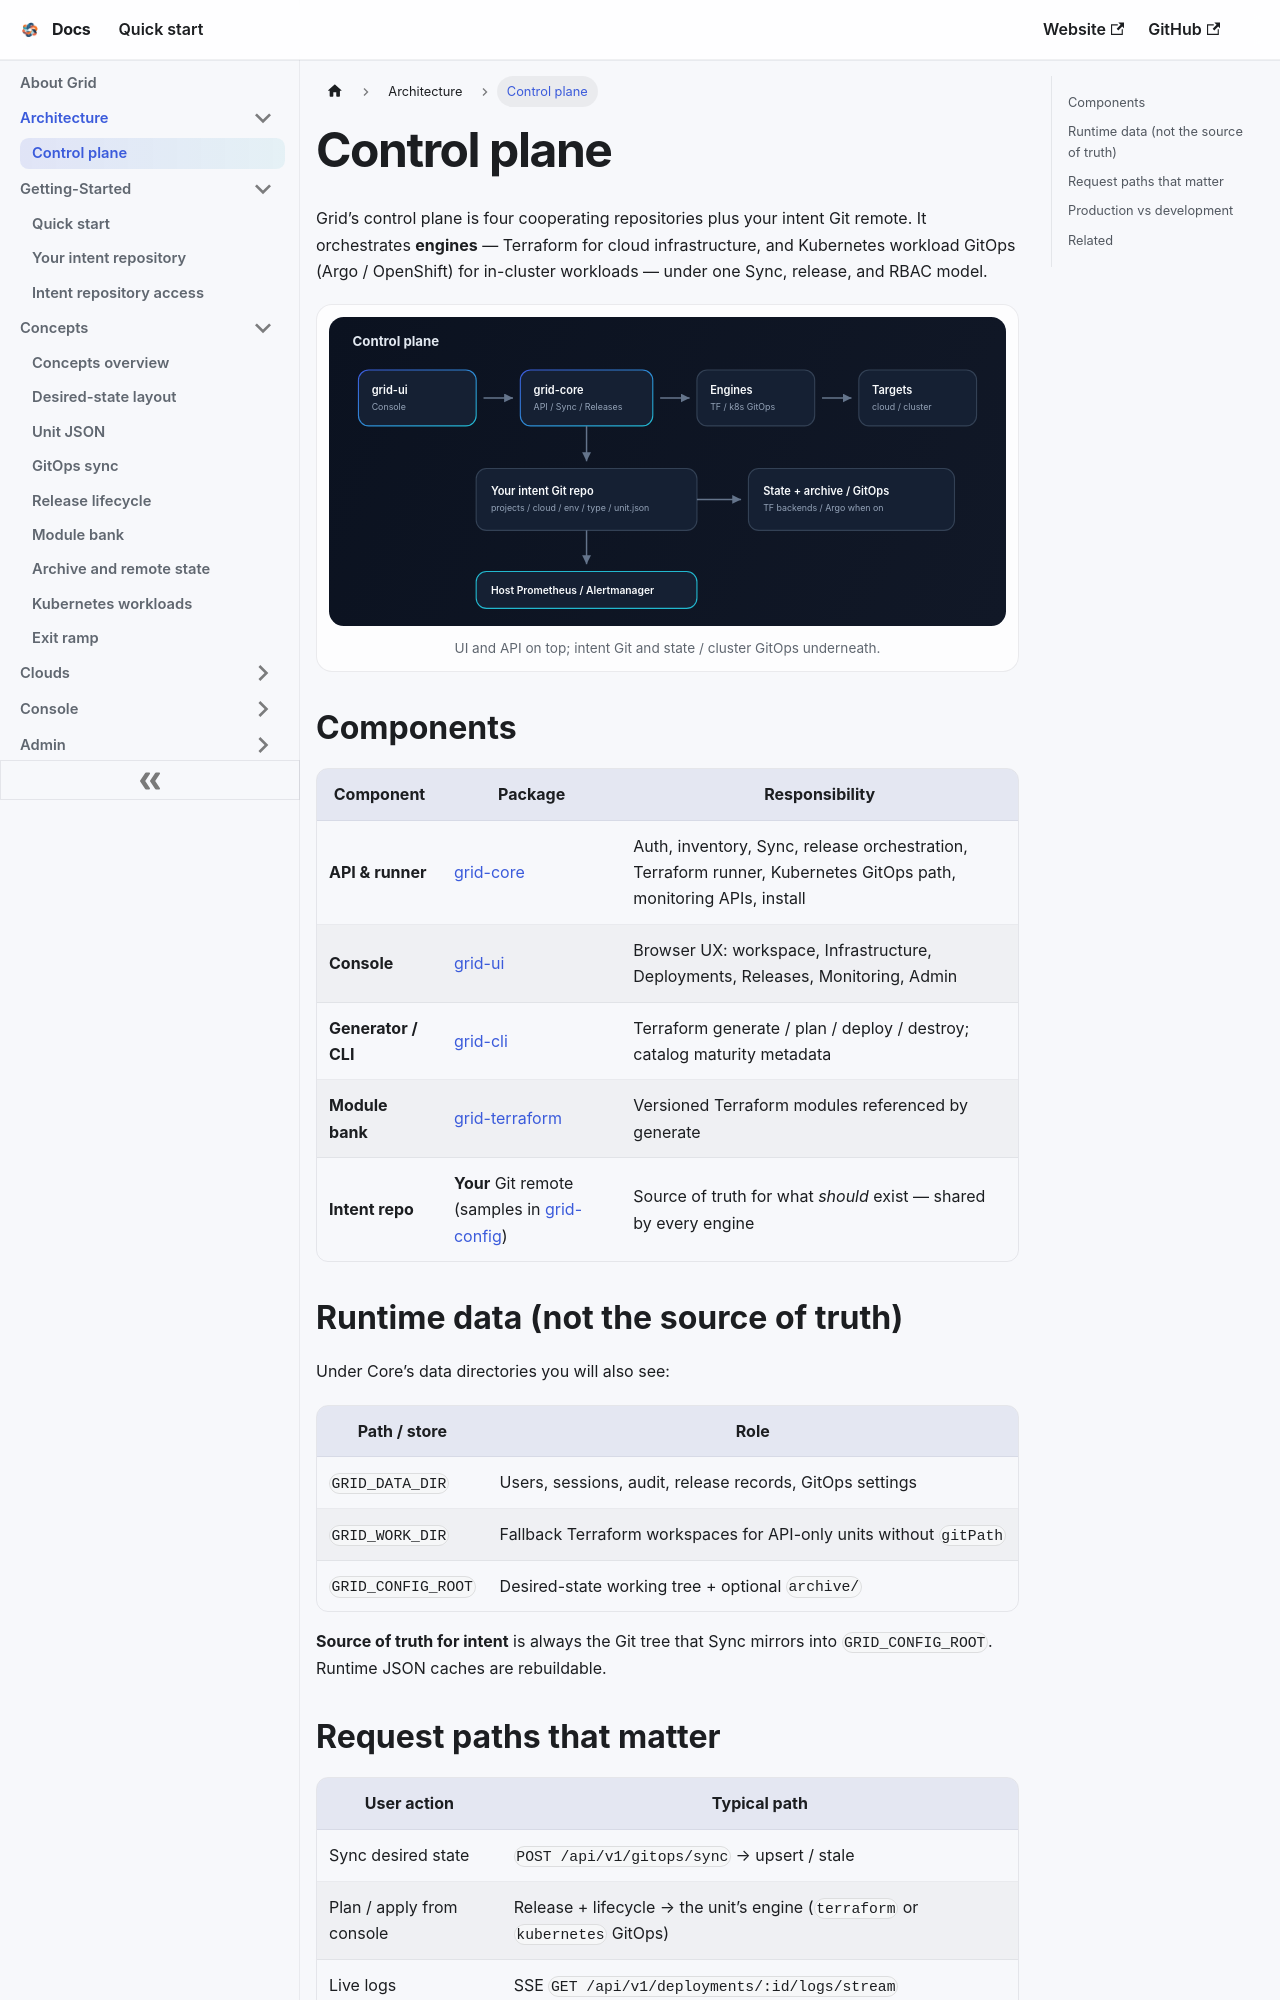

repository: gridplatform/doc · page: Architecture/Control_Plane.html · generator: docusaurus

---
title: Control plane
---

# Control plane

Grid’s control plane is four cooperating repositories plus your intent Git remote. It orchestrates **engines** — Terraform for cloud infrastructure, and Kubernetes workload GitOps (Argo / OpenShift) for in-cluster workloads — under one Sync, release, and RBAC model.

<figure className="grid-figure">
  <img src="/doc/img/diagrams/control-plane.svg" alt="Control plane: grid-ui to grid-core to engines to targets, plus intent Git and state/GitOps" />
  <figcaption>UI and API on top; intent Git and state / cluster GitOps underneath.</figcaption>
</figure>

## Components

| Component | Package | Responsibility |
|-----------|---------|----------------|
| **API & runner** | [grid-core](https://github.com/gridplatform/grid-core) | Auth, inventory, Sync, release orchestration, Terraform runner, Kubernetes GitOps path, monitoring APIs, install |
| **Console** | [grid-ui](https://github.com/gridplatform/grid-ui) | Browser UX: workspace, Infrastructure, Deployments, Releases, Monitoring, Admin |
| **Generator / CLI** | [grid-cli](https://github.com/gridplatform/grid-cli) | Terraform generate / plan / deploy / destroy; catalog maturity metadata |
| **Module bank** | [grid-terraform](https://github.com/gridplatform/grid-terraform) | Versioned Terraform modules referenced by generate |
| **Intent repo** | **Your** Git remote (samples in [grid-config](https://github.com/gridplatform/grid-config)) | Source of truth for what *should* exist — shared by every engine |
